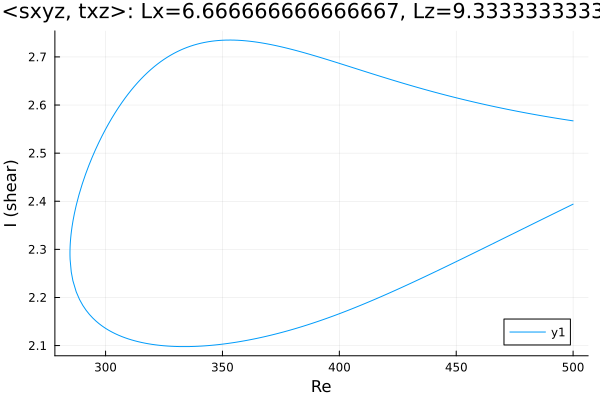

The table this chart was drawn from, first rows:
Re, shear
500.0, 2.567
499.4, 2.568
498, 2.569
496.6, 2.57
495.2, 2.571
493.8, 2.572
492.4, 2.573
490.9, 2.574
489.5, 2.575
488.1, 2.576
486.7, 2.578
485.3, 2.579
483.9, 2.58
482.5, 2.581
481, 2.582
479.6, 2.584
478.2, 2.585
476.8, 2.586
475.4, 2.588
474, 2.589
472.6, 2.59
471.1, 2.592
469.7, 2.593
468.3, 2.595
466.9, 2.596
465.5, 2.598
464.1, 2.599
462.7, 2.601
461.2, 2.602
459.8, 2.604
458.4, 2.605
457, 2.607
455.6, 2.608
454.2, 2.61
452.8, 2.612
451.3, 2.613
449.9, 2.615
448.5, 2.617
447.1, 2.619
445.7, 2.62
444.3, 2.622
442.9, 2.624
441.4, 2.626
440, 2.628
438.6, 2.63
437.2, 2.631
435.8, 2.633
434.4, 2.635
433, 2.637
431.5, 2.639
430.1, 2.641
428.7, 2.643
427.3, 2.645
425.9, 2.647
424.5, 2.649
423.1, 2.651
421.6, 2.654
420.2, 2.656
418.8, 2.658
417.4, 2.66
... 313 more rows
